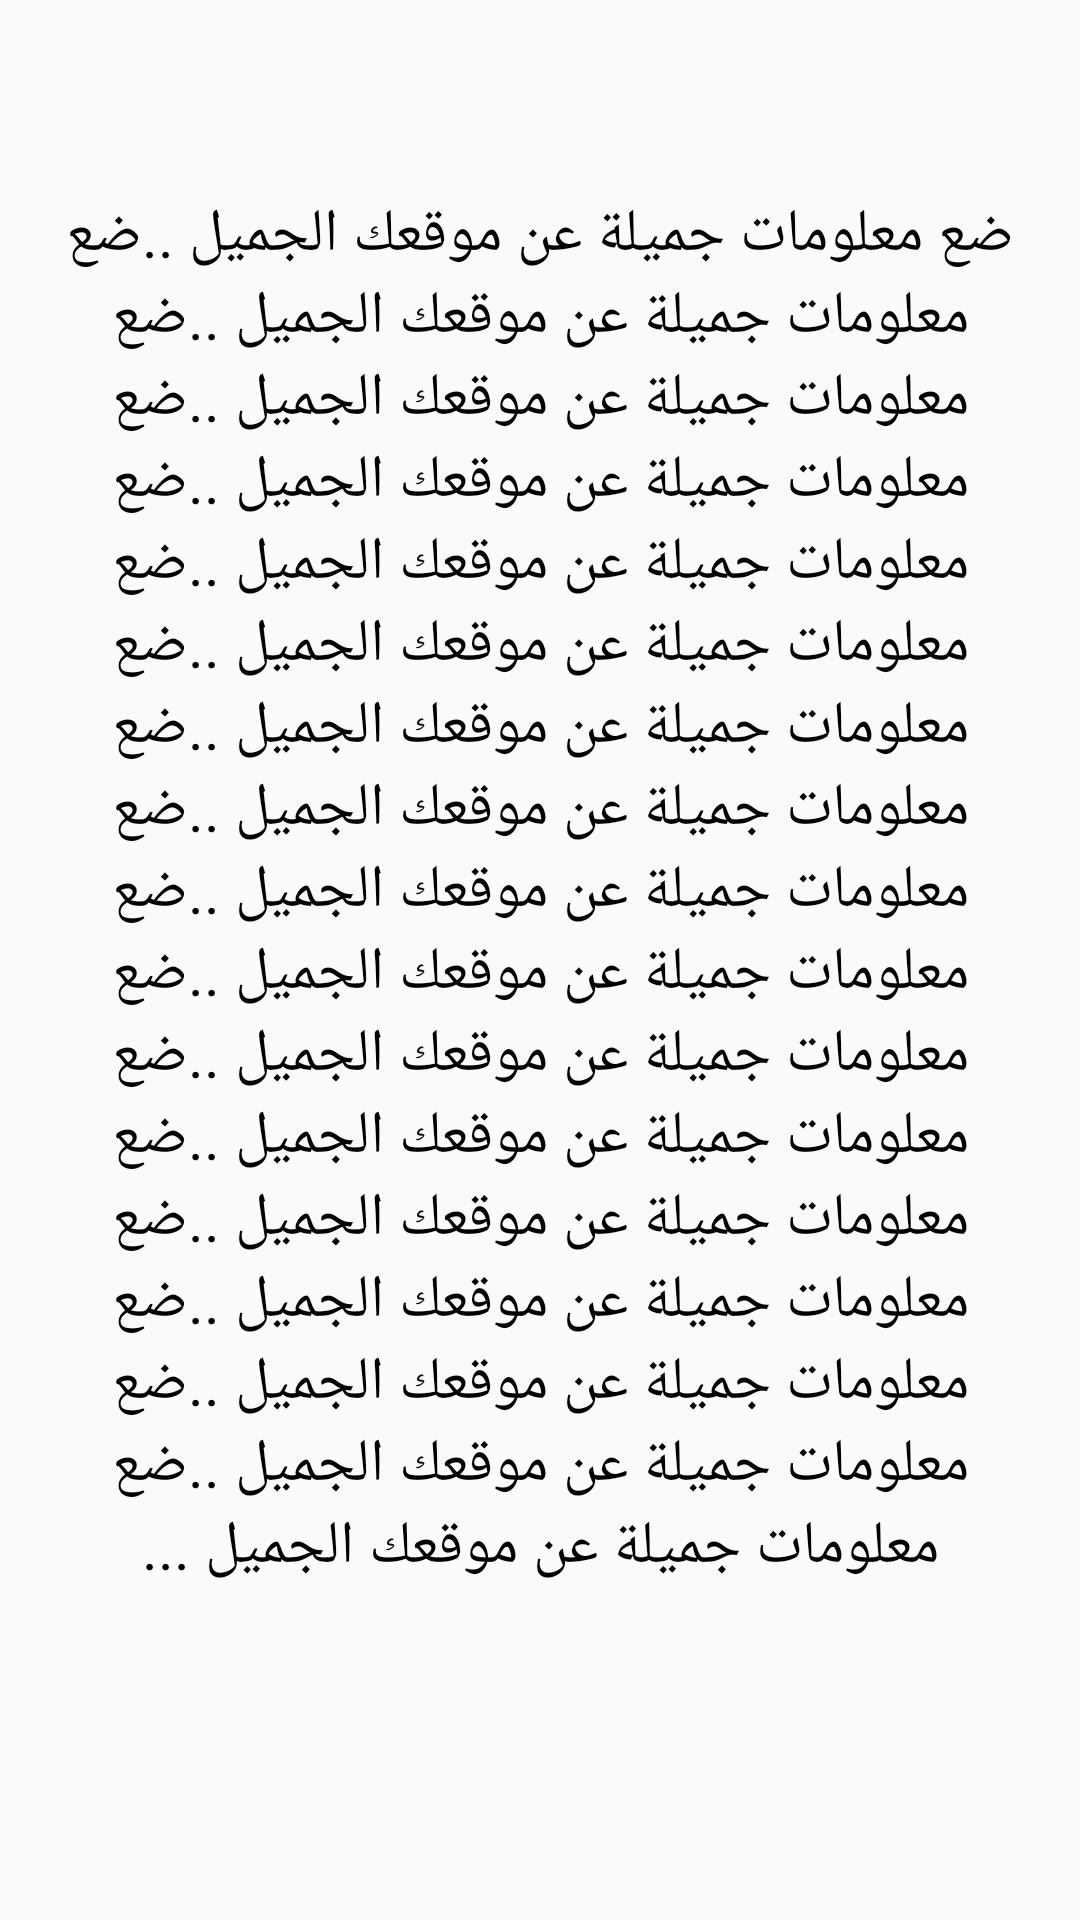

Here is an Android app screen rendered from its layout file. Give the layout XML and the strings, colors and styles it references.
<!-- AndroidManifest.xml: application theme AppTheme -->
<!-- res/layout/activity_about.xml -->
<?xml version="1.0" encoding="utf-8"?>
<androidx.constraintlayout.widget.ConstraintLayout xmlns:android="http://schemas.android.com/apk/res/android"
    xmlns:app="http://schemas.android.com/apk/res-auto"
    xmlns:tools="http://schemas.android.com/tools"
    android:layout_width="match_parent"
    android:layout_height="match_parent"
    tools:context=".AboutActivity">


    <TextView
        android:id="@+id/textView"
        android:layout_width="wrap_content"
        android:layout_height="wrap_content"
        android:text="ضع معلومات جميلة عن موقعك الجميل ..ضع معلومات جميلة عن موقعك الجميل ..ضع معلومات جميلة عن موقعك الجميل ..ضع معلومات جميلة عن موقعك الجميل ..ضع معلومات جميلة عن موقعك الجميل ..ضع معلومات جميلة عن موقعك الجميل ..ضع معلومات جميلة عن موقعك الجميل ..ضع معلومات جميلة عن موقعك الجميل ..ضع معلومات جميلة عن موقعك الجميل ..ضع معلومات جميلة عن موقعك الجميل ..ضع معلومات جميلة عن موقعك الجميل ..ضع معلومات جميلة عن موقعك الجميل ..ضع معلومات جميلة عن موقعك الجميل ..ضع معلومات جميلة عن موقعك الجميل ..ضع معلومات جميلة عن موقعك الجميل ..ضع معلومات جميلة عن موقعك الجميل ..ضع معلومات جميلة عن موقعك الجميل ..."
        app:layout_constraintBottom_toBottomOf="parent"
        app:layout_constraintEnd_toEndOf="parent"
        app:layout_constraintStart_toStartOf="parent"
        app:layout_constraintTop_toTopOf="parent"
        app:layout_constraintVertical_bias="0.353"
        android:padding="10dp"
        android:textSize="20sp"
        android:textColor="@android:color/black"
        android:textAlignment="center"
        android:gravity="center_horizontal" />

</androidx.constraintlayout.widget.ConstraintLayout>
<!-- resources referenced by this layout -->
<resources>
  <style name="AppTheme" parent="Theme.AppCompat.Light.NoActionBar">
          
          <item name="colorPrimary">@color/colorPrimary</item>
          <item name="colorPrimaryDark">@color/colorPrimaryDark</item>
          <item name="colorAccent">@color/colorAccent</item>
      </style>
  <color name="colorPrimary">#00a7e3</color>
  <color name="colorPrimaryDark">#00a7e3</color>
  <color name="colorAccent">#D81B60</color>
</resources>
